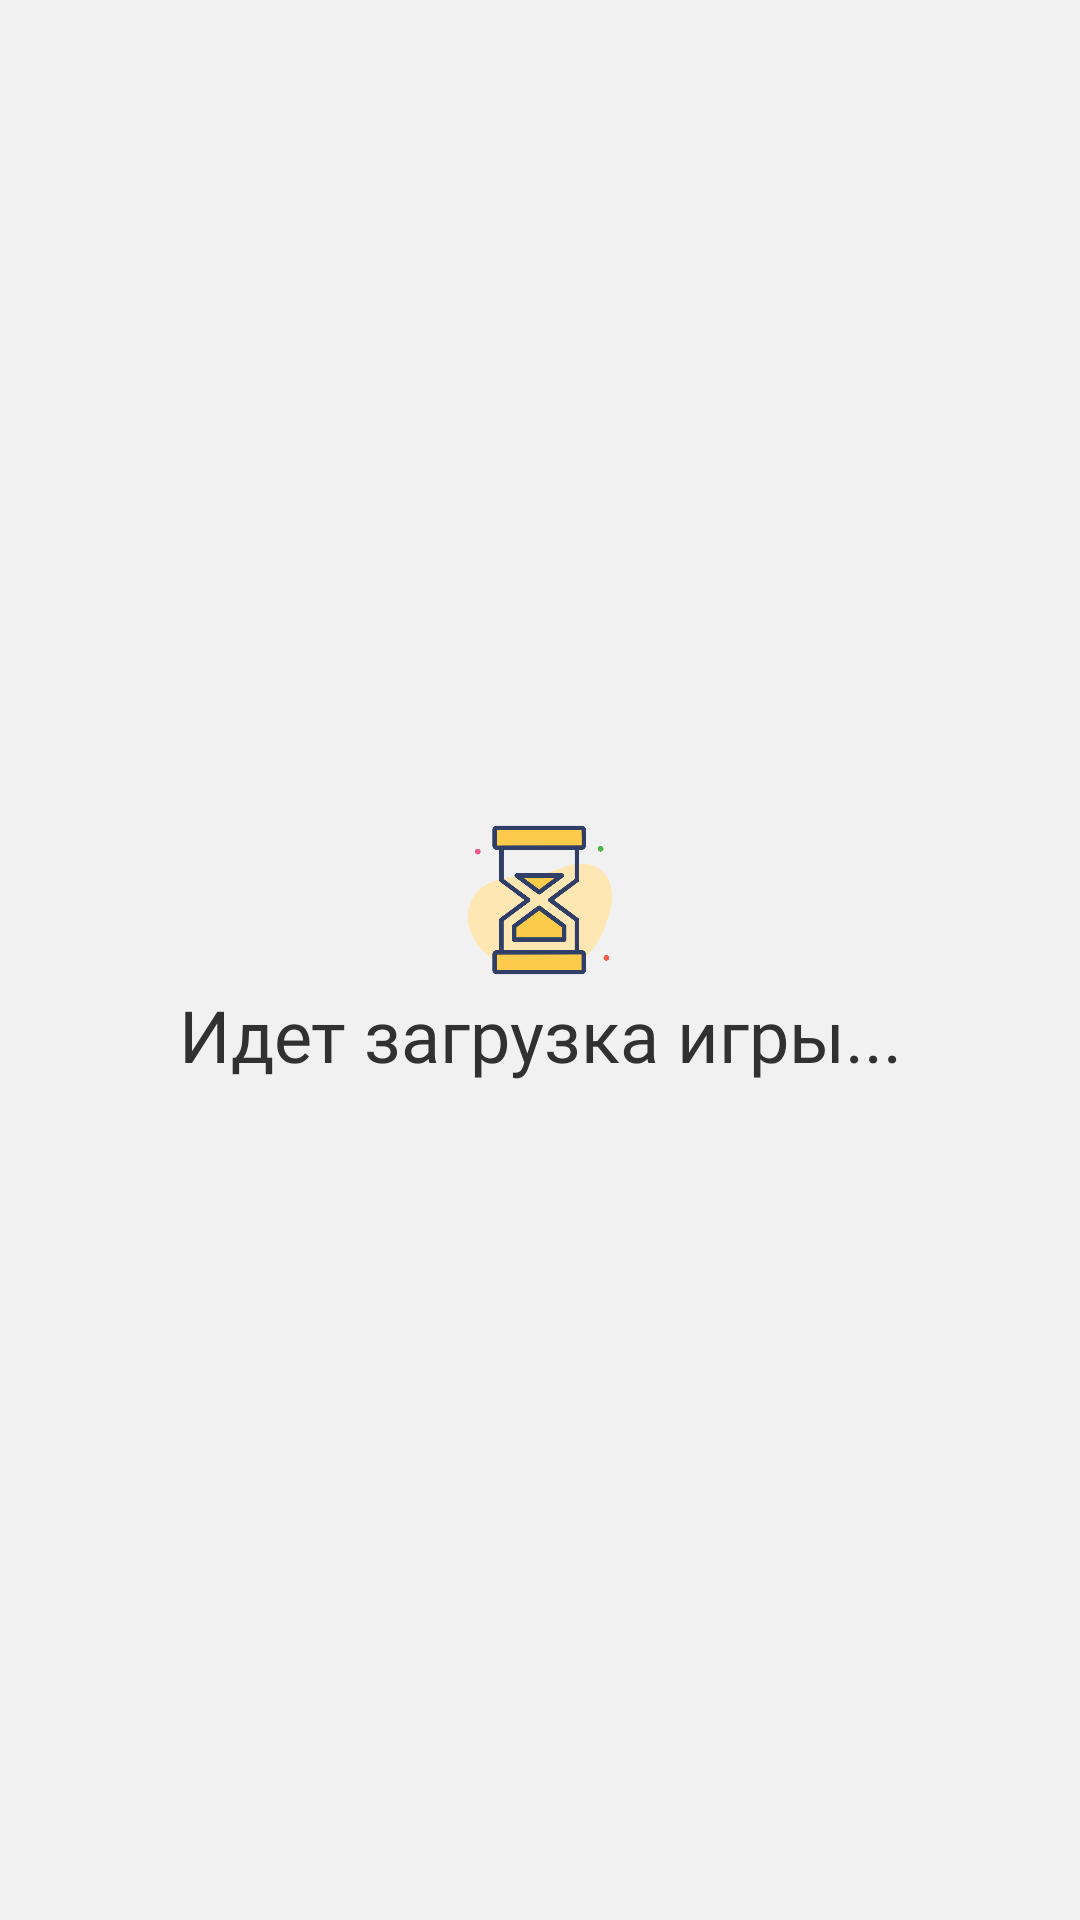

Android layout source for this screen:
<!-- AndroidManifest.xml: application theme Theme.MyApplication -->
<!-- res/layout/fragment_loading_game.xml -->
<?xml version="1.0" encoding="utf-8"?>
<layout xmlns:android="http://schemas.android.com/apk/res/android"
    xmlns:tools="http://schemas.android.com/tools"
    xmlns:app="http://schemas.android.com/apk/res-auto">

    <data>

    </data>

    <LinearLayout
        android:layout_width="match_parent"
        android:layout_height="match_parent"
        android:background="#F1F1F1"
        android:gravity="center"
        android:orientation="vertical"
        tools:context=".fragments.game.LoadingGameFragment">

        <ImageView
            android:layout_width="match_parent"
            android:layout_height="50dp"
            android:layout_gravity="center|center_horizontal"
            android:src="@drawable/loading" />

        <TextView
            android:id="@+id/text"
            android:layout_width="match_parent"
            android:layout_height="40dp"
            android:fontFamily="@font/sourcesanspro_semibold"
            android:gravity="center"
            android:text="Идет загрузка игры..."
            android:textColor="@color/textcolor"
            android:textSize="24sp" />
    </LinearLayout>
</layout>
<!-- resources referenced by this layout -->
<resources>
  <color name="textcolor">#323131</color>
  <!-- drawable loading: png bitmap (drawable, 24824 bytes) -->
  <style name="Theme.MyApplication" parent="Theme.MaterialComponents.Light.NoActionBar">
          
          <item name="colorPrimary">#7989E1</item>
          <item name="colorPrimaryVariant">#000000</item>
          <item name="colorOnPrimary">#5E5E5E</item>
          
          <item name="colorSecondary">@color/gray_600</item>
          <item name="colorSecondaryVariant">@color/teal_700</item>
          <item name="colorOnSecondary">#272727</item>
          <item name="android:textColorPrimary">#232323</item>
          <item name="android:forceDarkAllowed">false</item>
          
          <item name="android:statusBarColor" tools:targetApi="l">?attr/colorPrimaryVariant</item>
  
          
      </style>
  <color name="gray_600">#FF757575</color>
  <color name="teal_700">#FF018786</color>
</resources>
